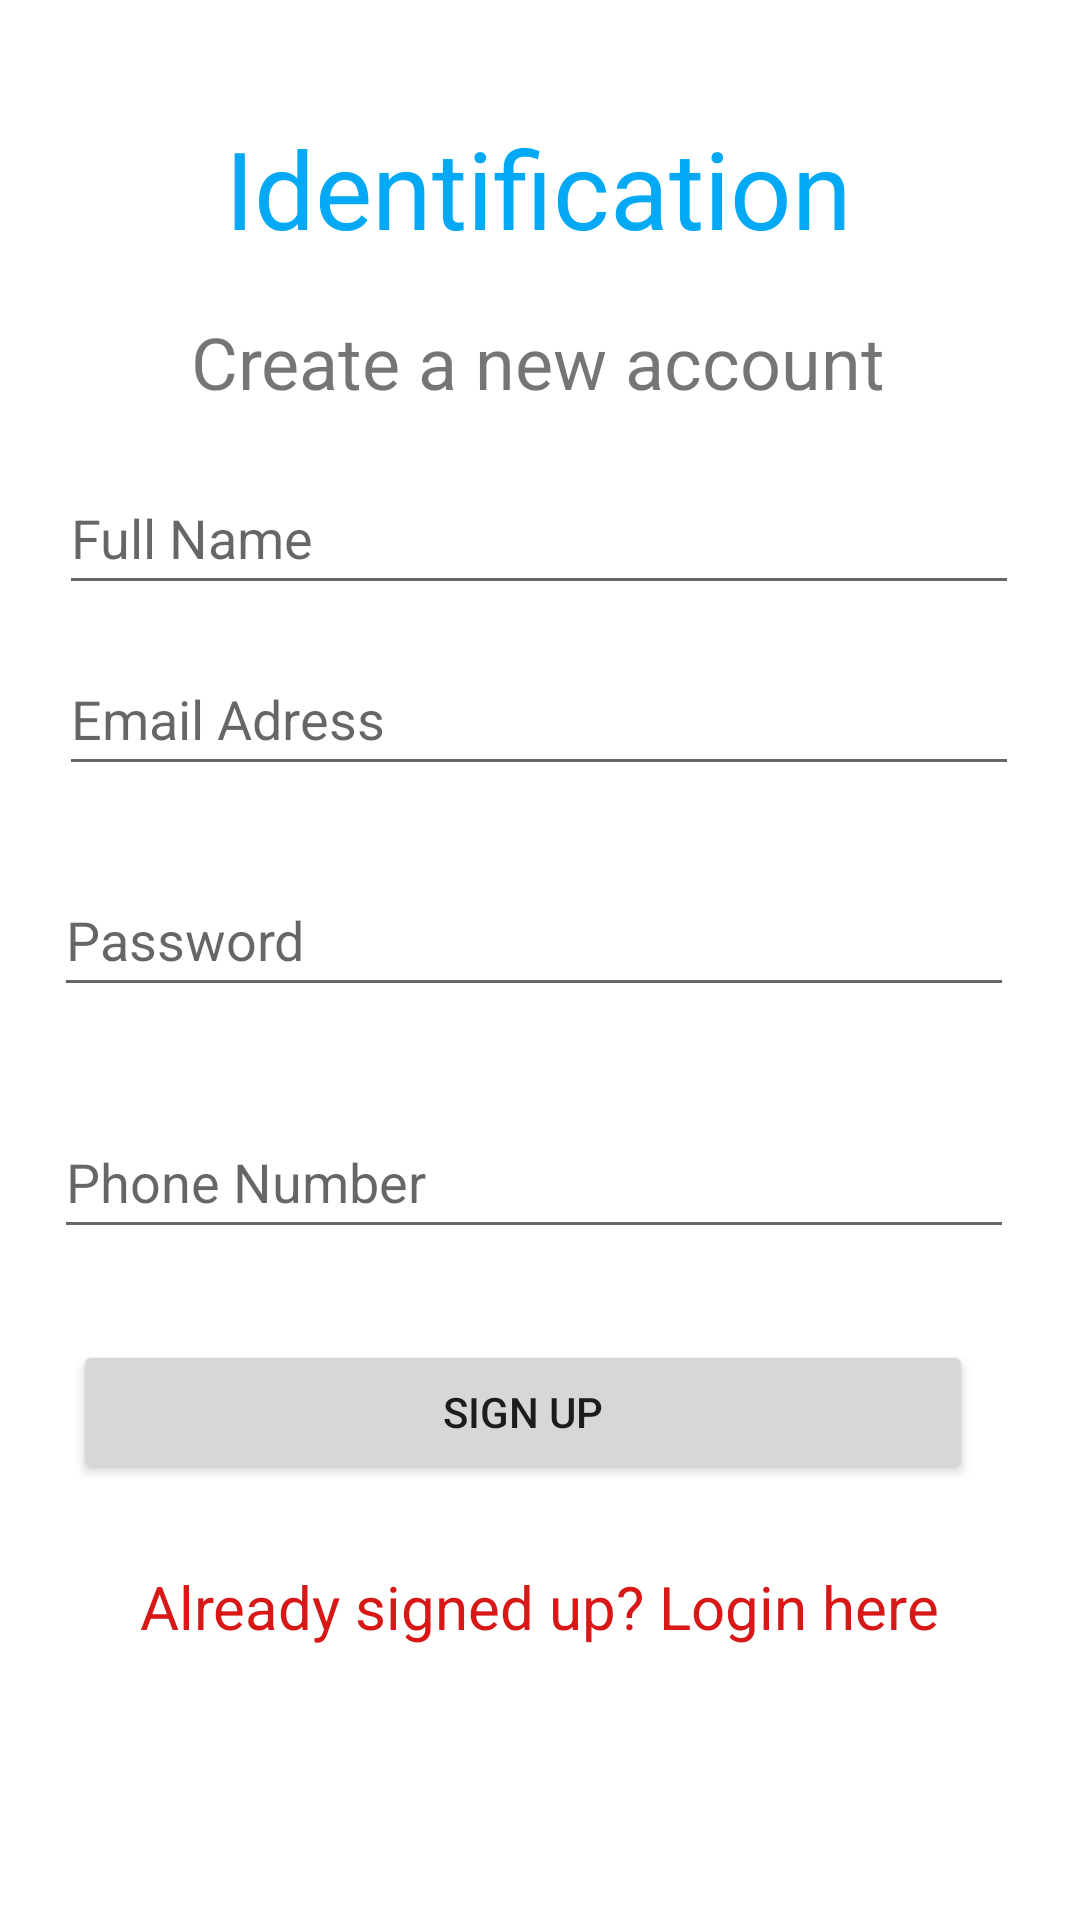

Produce the Android XML layout that renders to this screen, including the resource entries it uses.
<!-- AndroidManifest.xml: application theme Theme.FinalProject2023 -->
<!-- res/layout/activity_member_register.xml -->
<?xml version="1.0" encoding="utf-8"?>
<androidx.constraintlayout.widget.ConstraintLayout xmlns:android="http://schemas.android.com/apk/res/android"
    xmlns:app="http://schemas.android.com/apk/res-auto"
    xmlns:tools="http://schemas.android.com/tools"
    android:layout_width="match_parent"
    android:layout_height="match_parent"
    tools:context=".MemberRegister">

    <TextView
        android:id="@+id/reIdentification"
        android:layout_width="wrap_content"
        android:layout_height="wrap_content"
        android:text="Identification"
        android:textColor="#03A9F4"
        android:textSize="36dp"
        app:layout_constraintBottom_toBottomOf="parent"
        app:layout_constraintEnd_toEndOf="parent"
        app:layout_constraintHorizontal_bias="0.497"
        app:layout_constraintStart_toStartOf="parent"
        app:layout_constraintTop_toTopOf="parent"
        app:layout_constraintVertical_bias="0.065" />

    <TextView
        android:id="@+id/reRegister"
        android:layout_width="wrap_content"
        android:layout_height="wrap_content"
        android:text="Create a new account"
        android:textSize="24dp"
        app:layout_constraintBottom_toBottomOf="parent"
        app:layout_constraintEnd_toEndOf="parent"
        app:layout_constraintHorizontal_bias="0.496"
        app:layout_constraintStart_toStartOf="parent"
        app:layout_constraintTop_toBottomOf="@+id/reIdentification"
        app:layout_constraintVertical_bias="0.034" />

    <EditText
        android:id="@+id/reName"
        android:layout_width="320dp"
        android:layout_height="wrap_content"
        android:layout_marginStart="8dp"
        android:layout_marginTop="8dp"
        android:layout_marginEnd="8dp"
        android:layout_marginBottom="8dp"
        android:ems="10"
        android:hint="Full Name"
        android:inputType="textPersonName"
        android:minHeight="48dp"
        android:outlineProvider="paddedBounds"
        app:layout_constraintBottom_toBottomOf="parent"
        app:layout_constraintEnd_toEndOf="parent"
        app:layout_constraintHorizontal_bias="0.493"
        app:layout_constraintStart_toStartOf="parent"
        app:layout_constraintTop_toTopOf="parent"
        app:layout_constraintVertical_bias="0.253" />

    <EditText
        android:id="@+id/reEmail"
        android:layout_width="320dp"
        android:layout_height="wrap_content"
        android:ems="10"
        android:hint="Email Adress"
        android:inputType="textEmailAddress"
        android:minHeight="48dp"
        app:layout_constraintBottom_toBottomOf="parent"
        app:layout_constraintEnd_toEndOf="parent"
        app:layout_constraintHorizontal_bias="0.494"
        app:layout_constraintStart_toStartOf="parent"
        app:layout_constraintTop_toBottomOf="@+id/reName"
        app:layout_constraintVertical_bias="0.032" />

    <EditText
        android:id="@+id/rePass"
        android:layout_width="320dp"
        android:layout_height="wrap_content"
        android:ems="10"
        android:hint="Password"
        android:inputType="textPassword"
        android:minHeight="48dp"
        app:layout_constraintBottom_toBottomOf="parent"
        app:layout_constraintEnd_toEndOf="parent"
        app:layout_constraintHorizontal_bias="0.447"
        app:layout_constraintStart_toStartOf="parent"
        app:layout_constraintTop_toBottomOf="@+id/reEmail"
        app:layout_constraintVertical_bias="0.078" />

    <EditText
        android:id="@+id/rePhone"
        android:layout_width="320dp"
        android:layout_height="wrap_content"
        android:ems="10"
        android:hint="Phone Number"
        android:inputType="phone"
        android:minHeight="48dp"
        app:layout_constraintBottom_toBottomOf="parent"
        app:layout_constraintEnd_toEndOf="parent"
        app:layout_constraintHorizontal_bias="0.447"
        app:layout_constraintStart_toStartOf="parent"
        app:layout_constraintTop_toBottomOf="@+id/rePass"
        app:layout_constraintVertical_bias="0.127" />

    <Button
        android:id="@+id/btnRegister"
        android:layout_width="300dp"
        android:layout_height="wrap_content"
        android:text="Sign up"
        app:layout_constraintBottom_toBottomOf="parent"
        app:layout_constraintEnd_toEndOf="parent"
        app:layout_constraintHorizontal_bias="0.405"
        app:layout_constraintStart_toStartOf="parent"
        app:layout_constraintTop_toBottomOf="@+id/rePhone"
        app:layout_constraintVertical_bias="0.172" />

    <TextView
        android:id="@+id/reLogin"
        android:layout_width="wrap_content"
        android:layout_height="wrap_content"
        android:text="Already signed up? Login here"
        android:textColor="#D81717"
        android:textSize="20dp"
        app:layout_constraintBottom_toBottomOf="parent"
        app:layout_constraintEnd_toEndOf="parent"
        app:layout_constraintHorizontal_bias="0.497"
        app:layout_constraintStart_toStartOf="parent"
        app:layout_constraintTop_toBottomOf="@+id/btnRegister"
        app:layout_constraintVertical_bias="0.23" />

    <ProgressBar
        android:id="@+id/rePBar"
        style="?android:attr/progressBarStyle"
        android:layout_width="wrap_content"
        android:layout_height="wrap_content"
        android:visibility="invisible"
        app:layout_constraintBottom_toBottomOf="parent"
        app:layout_constraintEnd_toEndOf="parent"
        app:layout_constraintHorizontal_bias="0.498"
        app:layout_constraintStart_toStartOf="parent"
        app:layout_constraintTop_toBottomOf="@+id/reLogin"
        app:layout_constraintVertical_bias="0.449" />
</androidx.constraintlayout.widget.ConstraintLayout>
<!-- resources referenced by this layout -->
<resources>
  <style name="Theme.FinalProject2023" parent="Theme.MaterialComponents.DayNight.DarkActionBar">
          
          <item name="colorPrimary">@color/purple_500</item>
          <item name="colorPrimaryVariant">@color/purple_700</item>
          <item name="colorOnPrimary">@color/white</item>
          
          <item name="colorSecondary">@color/teal_200</item>
          <item name="colorSecondaryVariant">@color/teal_700</item>
          <item name="colorOnSecondary">@color/black</item>
          
          <item name="android:statusBarColor">?attr/colorPrimaryVariant</item>
          
      </style>
  <!-- not gathered from this repository: default colours our renderer supplied (Android Studio template values) -->
  <color name="purple_500">#FF6200EE</color>
  <color name="purple_700">#FF3700B3</color>
  <color name="teal_200">#FF03DAC5</color>
  <color name="teal_700">#FF018786</color>
  <color name="black">#FF000000</color>
  <color name="white">#FFFFFFFF</color>
</resources>
